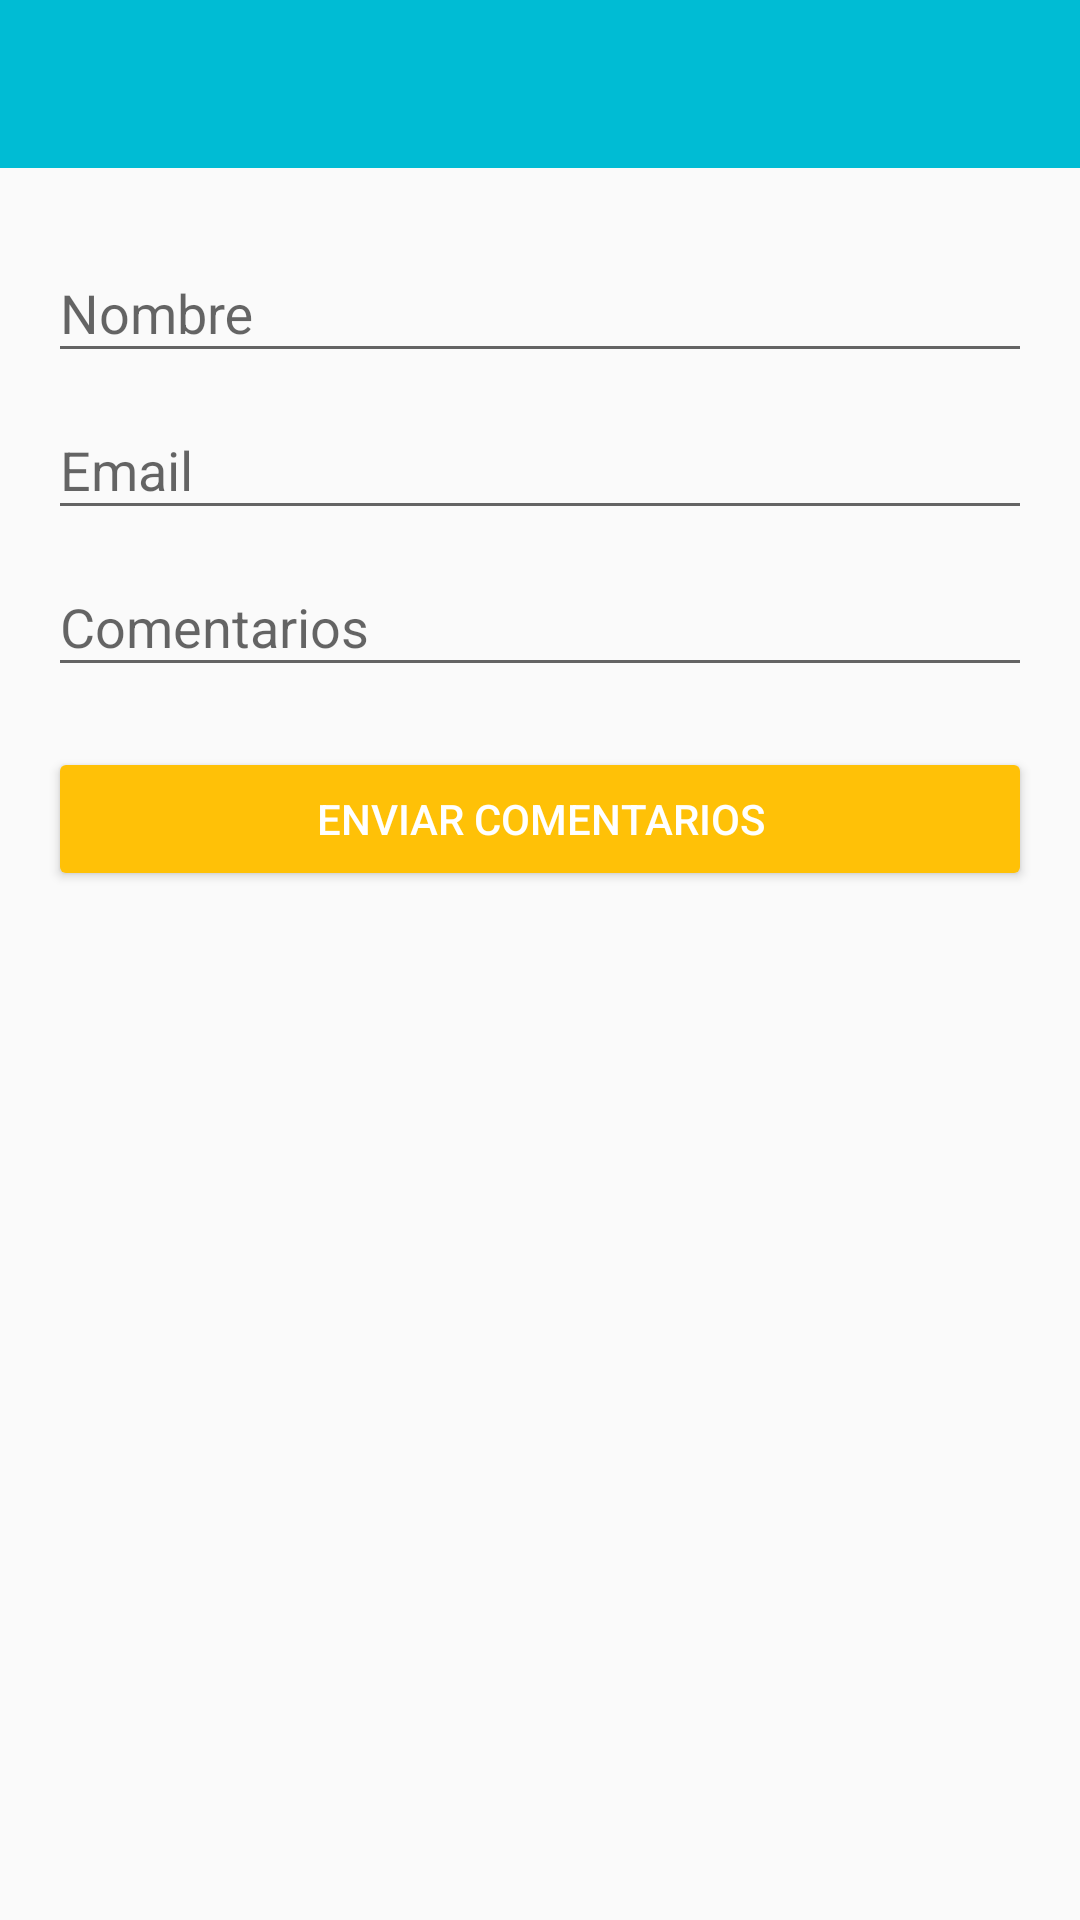

Write the Android layout XML for this screen, with the resource values it uses.
<!-- AndroidManifest.xml: application theme AppTheme -->
<!-- res/layout/activity_contacto.xml -->
<?xml version="1.0" encoding="utf-8"?>
<LinearLayout xmlns:android="http://schemas.android.com/apk/res/android"
    xmlns:tools="http://schemas.android.com/tools"
    android:layout_width="match_parent"
    android:layout_height="match_parent"
    android:orientation="vertical"
    tools:context="com.kenneth.android.petagram.ContactoActivity">

    <include layout="@layout/app_bar_layout" />

    <LinearLayout
        android:layout_width="match_parent"
        android:layout_height="match_parent"
        android:paddingBottom="@dimen/activity_vertical_margin"
        android:paddingLeft="@dimen/activity_horizontal_margin"
        android:paddingRight="@dimen/activity_horizontal_margin"
        android:paddingTop="@dimen/activity_vertical_margin"
        android:orientation="vertical">

        <android.support.design.widget.TextInputLayout
            android:id="@+id/tilName"
            android:layout_width="match_parent"
            android:layout_height="wrap_content">

            <android.support.design.widget.TextInputEditText
                android:id="@+id/tieName"
                android:layout_width="match_parent"
                android:layout_height="wrap_content"
                android:hint="@string/tie_name_hint"
                android:inputType="text"/>

        </android.support.design.widget.TextInputLayout>

        <android.support.design.widget.TextInputLayout
            android:id="@+id/tilEmail"
            android:layout_width="match_parent"
            android:layout_height="wrap_content">

            <android.support.design.widget.TextInputEditText
                android:id="@+id/tieEmail"
                android:layout_width="match_parent"
                android:layout_height="wrap_content"
                android:hint="@string/tie_email_hint"
                android:inputType="textEmailAddress"/>

        </android.support.design.widget.TextInputLayout>

        <android.support.design.widget.TextInputLayout
            android:id="@+id/tilComments"
            android:layout_width="match_parent"
            android:layout_height="wrap_content">

            <android.support.design.widget.TextInputEditText
                android:id="@+id/tieComments"
                android:layout_width="match_parent"
                android:layout_height="wrap_content"
                android:hint="@string/tie_comments_hint"
                android:inputType="textMultiLine"/>

        </android.support.design.widget.TextInputLayout>

        <Button
            android:id="@+id/btnComments"
            android:layout_width="match_parent"
            android:layout_height="wrap_content"
            android:layout_marginTop="@dimen/btn_entrar_margin"
            android:text="@string/btn_comments"
            android:theme="@style/RaisedButton"/>

    </LinearLayout>

</LinearLayout>
<!-- res/layout/app_bar_layout.xml (included above) -->
<?xml version="1.0" encoding="utf-8"?>
<android.support.design.widget.AppBarLayout
    xmlns:android="http://schemas.android.com/apk/res/android"
    xmlns:app="http://schemas.android.com/apk/res-auto"
    android:layout_width="match_parent"
    android:layout_height="wrap_content"
    android:theme="@style/ThemeOverlay.AppCompat.Dark.ActionBar">

    <android.support.v7.widget.Toolbar
        android:id="@+id/toolbarGral"
        android:layout_width="match_parent"
        android:layout_height="wrap_content"
        app:layout_scrollFlags="scroll|enterAlways"/>

</android.support.design.widget.AppBarLayout>
<!-- resources referenced by this layout -->
<resources>
  <dimen name="activity_horizontal_margin">16dp</dimen>
  <dimen name="activity_vertical_margin">16dp</dimen>
  <dimen name="btn_entrar_margin">20dp</dimen>
  <string name="btn_comments">Enviar Comentarios</string>
  <string name="tie_comments_hint">Comentarios</string>
  <string name="tie_email_hint">Email</string>
  <string name="tie_name_hint">Nombre</string>
  <style name="RaisedButton" parent="Theme.AppCompat.Light">
          <item name="colorButtonNormal">@color/colorAccent</item>
          <item name="colorControlHighlight">@color/colorIconsText</item>
          <item name="android:textColor">@color/colorIconsText</item>
      </style>
  <style name="AppTheme" parent="Theme.AppCompat.Light.DarkActionBar">
          
          <item name="colorPrimary">@color/colorPrimary</item>
          <item name="colorPrimaryDark">@color/colorPrimaryDark</item>
          <item name="colorAccent">@color/colorAccent</item>
      </style>
  <color name="colorAccent">#FFC107</color>
  <color name="colorIconsText">#FFFFFF</color>
  <color name="colorPrimary">#00BCD4</color>
  <color name="colorPrimaryDark">#0097A7</color>
</resources>
